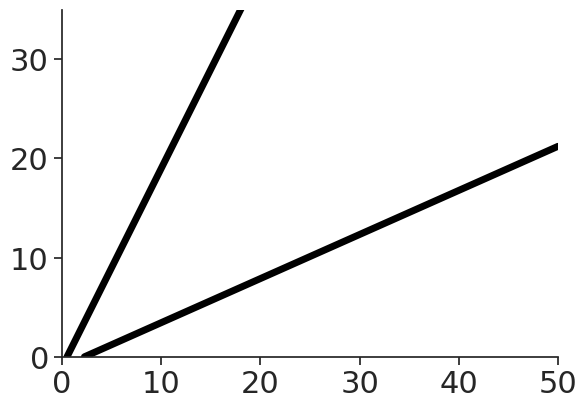
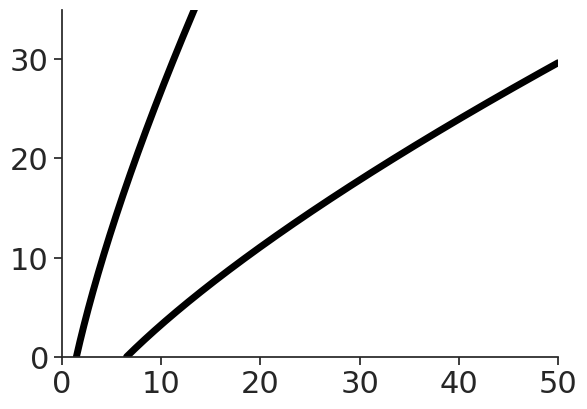
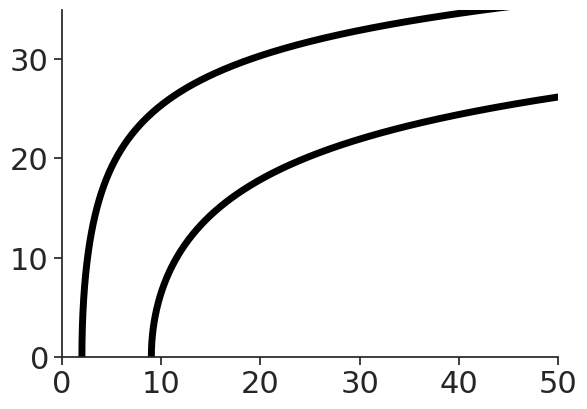
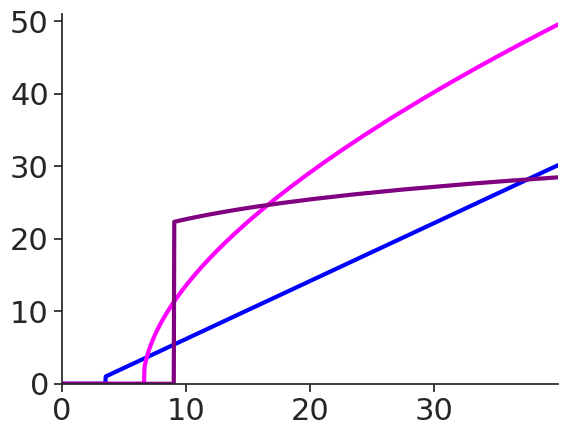

Write the Python code that produced these figures, in order.
import numpy as np
import matplotlib.pyplot as plt
import seaborn as sns

sns.set(font_scale=2)
sns.set_style("ticks")

Tu = 9
Td = 2
label = np.arange(0, 60.0, 0.001)

for it in range(3):
    if it == 0: #for Fig3C
        w = 4/(( label  + 1)**1)
    if it == 1: #for Fig3D
        w = 30/(( label  + 9)**1.4)
    if it == 2: #for Fig3E
        w = 1*np.exp(-label**2/400 )
    
    Input = np.zeros( 1000 )
    Memory = np.zeros( 1000 )
    
    
    TuEff = Tu/w #effective threshold after considering weight
    TdEff = Td/w
    
    beta=1.
    
    Encode = False #encoding not happening
    for i in range(1000):
        I = i*0.04 #Input increases gradually
        Input[i]=I
        
        #find the intersection of input line and Tu curve. Basically solve the stable point by geometry
        idx = np.argwhere(np.diff(np.sign(label*beta + I - TuEff))).flatten()
        if len(idx) == 1: #the first time intersection # is 1 means encoding happens, with I just large enough to activate the first dendrite
            Encode = True #all following input gives memory as well, so encoding happens from now on
        
        if Encode == True: 
            if len(idx) >0: #if len(idx) = 0, all dendrites already fired, such that no stable point found
                idx = idx[0]#ideally, once encoding happens, intersection number len(idx) is always 1, but due to discreteness, it sometimes goes to 2. So only take the first value
                if label[idx]*beta >= TdEff[idx]: #recurrent activity is more than down threshold, sustainable
                    Memory[i]=label[idx]
                else: #if forgetting happens, memory decays to a value that equals the previous memory 
                    Memory[i]=Memory[i-1]
    
    #each multistable band
    plt.figure(it)
    plt.plot(TuEff, label*beta, linewidth = 5, color = 'black') #label*beta makes y dendritic rate
    plt.plot(TdEff, label*beta, linewidth = 5, color = 'black')
    axes = plt.gca()
    axes.set_xlim([0,50])
    axes.set_ylim([0,35])
    axes.set_aspect('equal')
    sns.despine()
    
    #input memory curve
    colorlist = ['blue', 'magenta', 'purple']
    plt.figure(100)
    plt.plot(Input, Memory*beta, linewidth = 3, color = colorlist[it])
    axes = plt.gca()
    axes.set_xlim([0,I])
    axes.set_ylim([0,51])
    sns.despine()

plt.show()